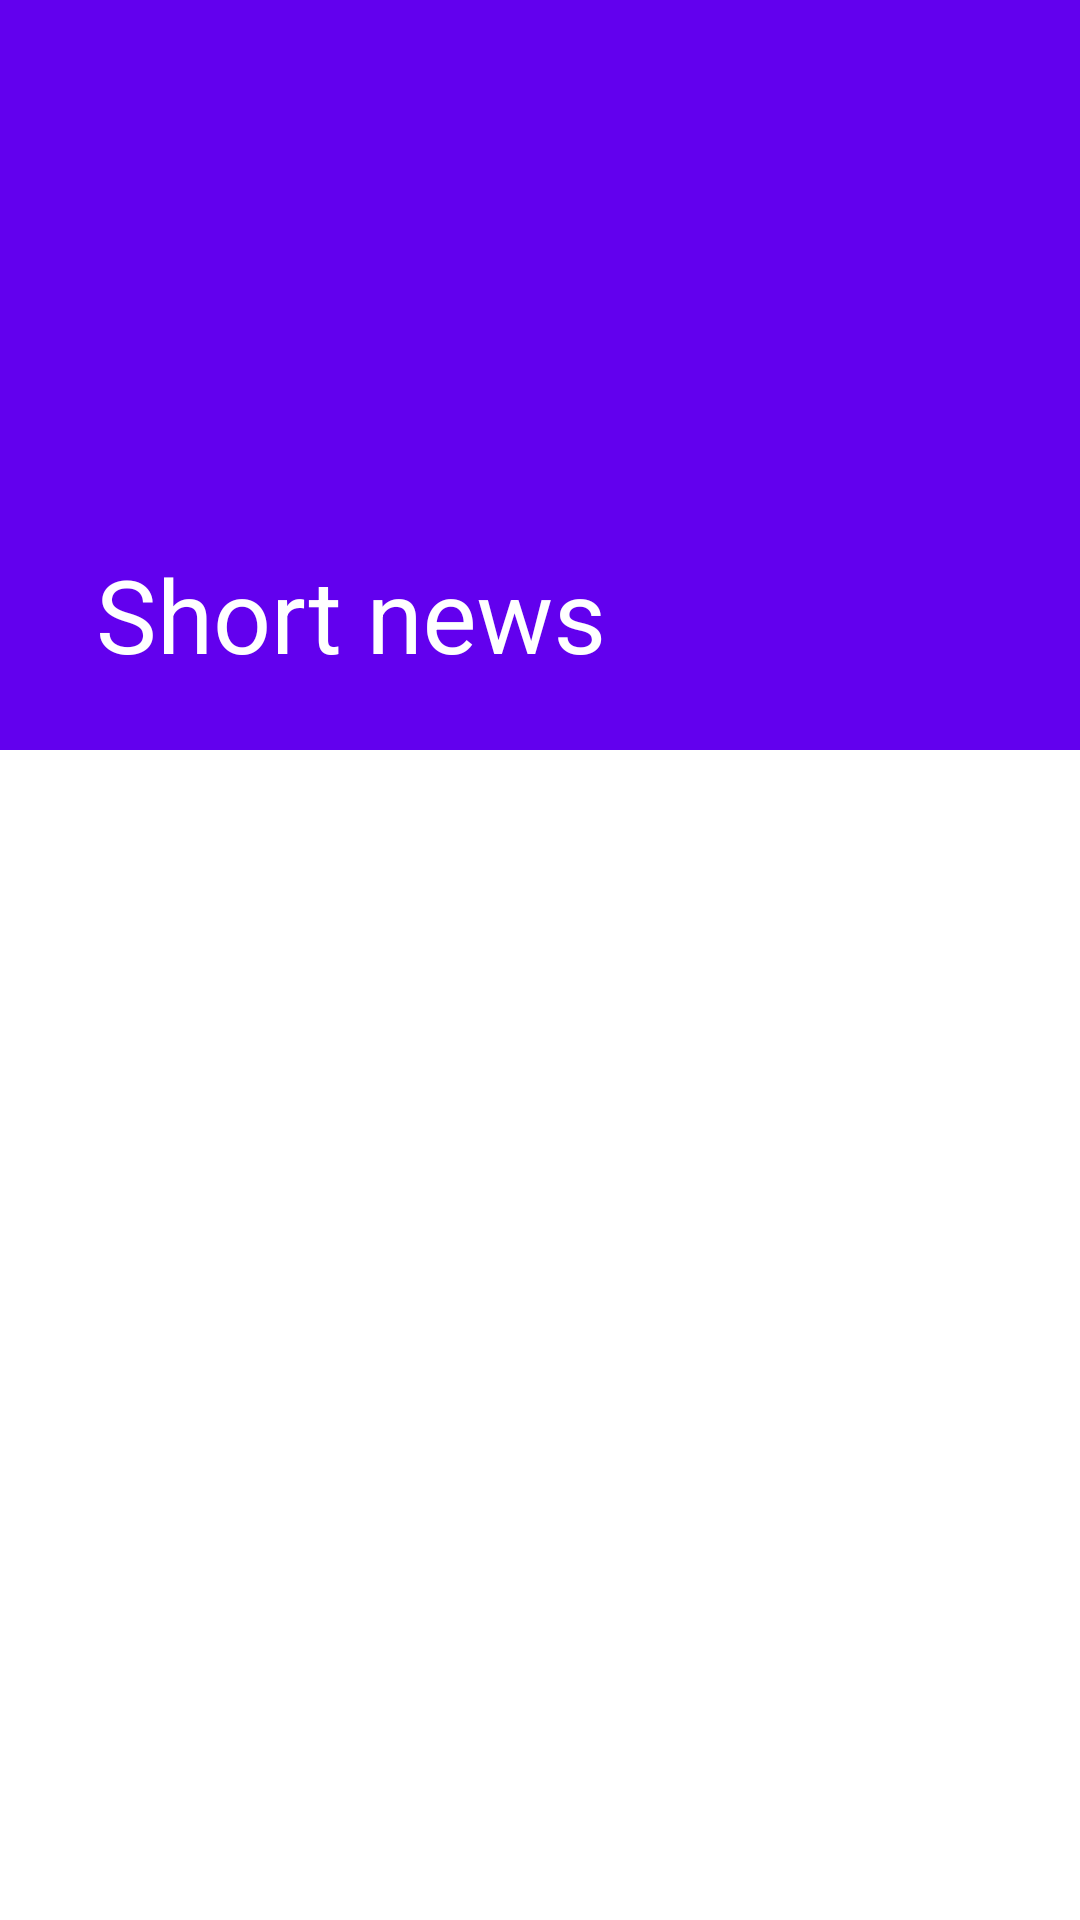

Write the Android layout XML for this screen, with the resource values it uses.
<!-- AndroidManifest.xml: application theme Theme.Shortsnews -->
<!-- res/layout/activity_main.xml -->
<?xml version="1.0" encoding="utf-8"?>
<androidx.coordinatorlayout.widget.CoordinatorLayout
    xmlns:android="http://schemas.android.com/apk/res/android"
    xmlns:app="http://schemas.android.com/apk/res-auto"
    xmlns:tools="http://schemas.android.com/tools"
    android:layout_width="match_parent"
    android:layout_height="match_parent"
    android:orientation="vertical"
    tools:context=".MainActivity">

<com.google.android.material.appbar.AppBarLayout
    android:layout_width="match_parent"
    android:layout_height="wrap_content"
    android:id="@+id/appBarLayout"
    android:theme="@style/ThemeOverlay.AppCompat.Dark.ActionBar">

    <com.google.android.material.appbar.CollapsingToolbarLayout
        android:layout_width="match_parent"
        android:layout_height="wrap_content"
        app:layout_scrollFlags="scroll|snap|exitUntilCollapsed"
        app:contentScrim="@color/design_default_color_primary"
        app:title="@string/app_name"


        >
        <ImageView
            android:layout_width="match_parent"
            android:layout_height="250dp"
            android:src="@drawable/background"
            android:scaleType="fitXY">

        </ImageView>

       <androidx.appcompat.widget.Toolbar
           android:layout_width="match_parent"
           android:layout_height="?attr/actionBarSize"
           >

       </androidx.appcompat.widget.Toolbar>



    </com.google.android.material.appbar.CollapsingToolbarLayout>

</com.google.android.material.appbar.AppBarLayout>

    <androidx.recyclerview.widget.RecyclerView
        android:layout_width="match_parent"
        android:layout_height="wrap_content"
        android:id="@+id/topicRecycler"
        android:background="@color/white"
        app:layout_behavior="@string/appbar_scrolling_view_behavior"
        >

    </androidx.recyclerview.widget.RecyclerView>



</androidx.coordinatorlayout.widget.CoordinatorLayout>
<!-- resources referenced by this layout -->
<resources>
  <string name="app_name">Short news</string>
  <style name="Theme.Shortsnews" parent="Theme.MaterialComponents.DayNight.NoActionBar">
          
          <item name="colorPrimary">@color/purple_500</item>
          <item name="colorPrimaryVariant">@color/purple_700</item>
          <item name="colorOnPrimary">@color/white</item>
          
          <item name="colorSecondary">@color/teal_200</item>
          <item name="colorSecondaryVariant">@color/teal_700</item>
          <item name="colorOnSecondary">@color/black</item>
          
          <item name="android:statusBarColor" tools:targetApi="l">?attr/colorPrimaryVariant</item>
          
      </style>
  <!-- not gathered from this repository: default colours our renderer supplied (Android Studio template values) -->
  <color name="purple_500">#FF6200EE</color>
  <color name="purple_700">#FF3700B3</color>
  <color name="teal_200">#FF03DAC5</color>
  <color name="teal_700">#FF018786</color>
  <color name="black">#FF000000</color>
  <color name="white">#FFFFFFFF</color>
</resources>
